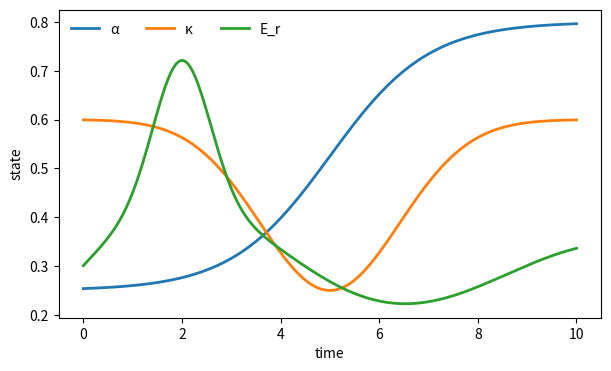

Recreate this plot in Python.
#!/usr/bin/env python3
# -*- coding: utf-8 -*-
"""
Collapse and recovery time-series (Extended Data S6). Headless-safe.
"""
from pathlib import Path
import numpy as np
import matplotlib.pyplot as plt

def main():
    outdir = Path("figs"); outdir.mkdir(parents=True, exist_ok=True)
    t = np.linspace(0, 10, 600)
    a = 0.25 + 0.55*(1/(1+np.exp(-(t-5))))       # recovery
    k = 0.6 - 0.35*np.exp(-((t-5)/2.0)**2)       # dip + recover
    e = 0.3 + 0.3*np.exp(-((t-2)/0.8)**2) + 0.15*np.sin(0.7*t)*np.exp(-0.1*t)
    fig, ax = plt.subplots(1,1, figsize=(7,4))
    ax.plot(t, a, label="α", lw=2)
    ax.plot(t, k, label="κ", lw=2)
    ax.plot(t, e, label="E_r", lw=2)
    ax.legend(frameon=False, ncols=3)
    ax.set_xlabel("time"); ax.set_ylabel("state")
    for ext in ("png","pdf"):
        fig.savefig(outdir / f"Fig_collapse_recovery.{ext}", bbox_inches="tight", dpi=300)
    plt.close(fig)

if __name__ == "__main__":
    main()
